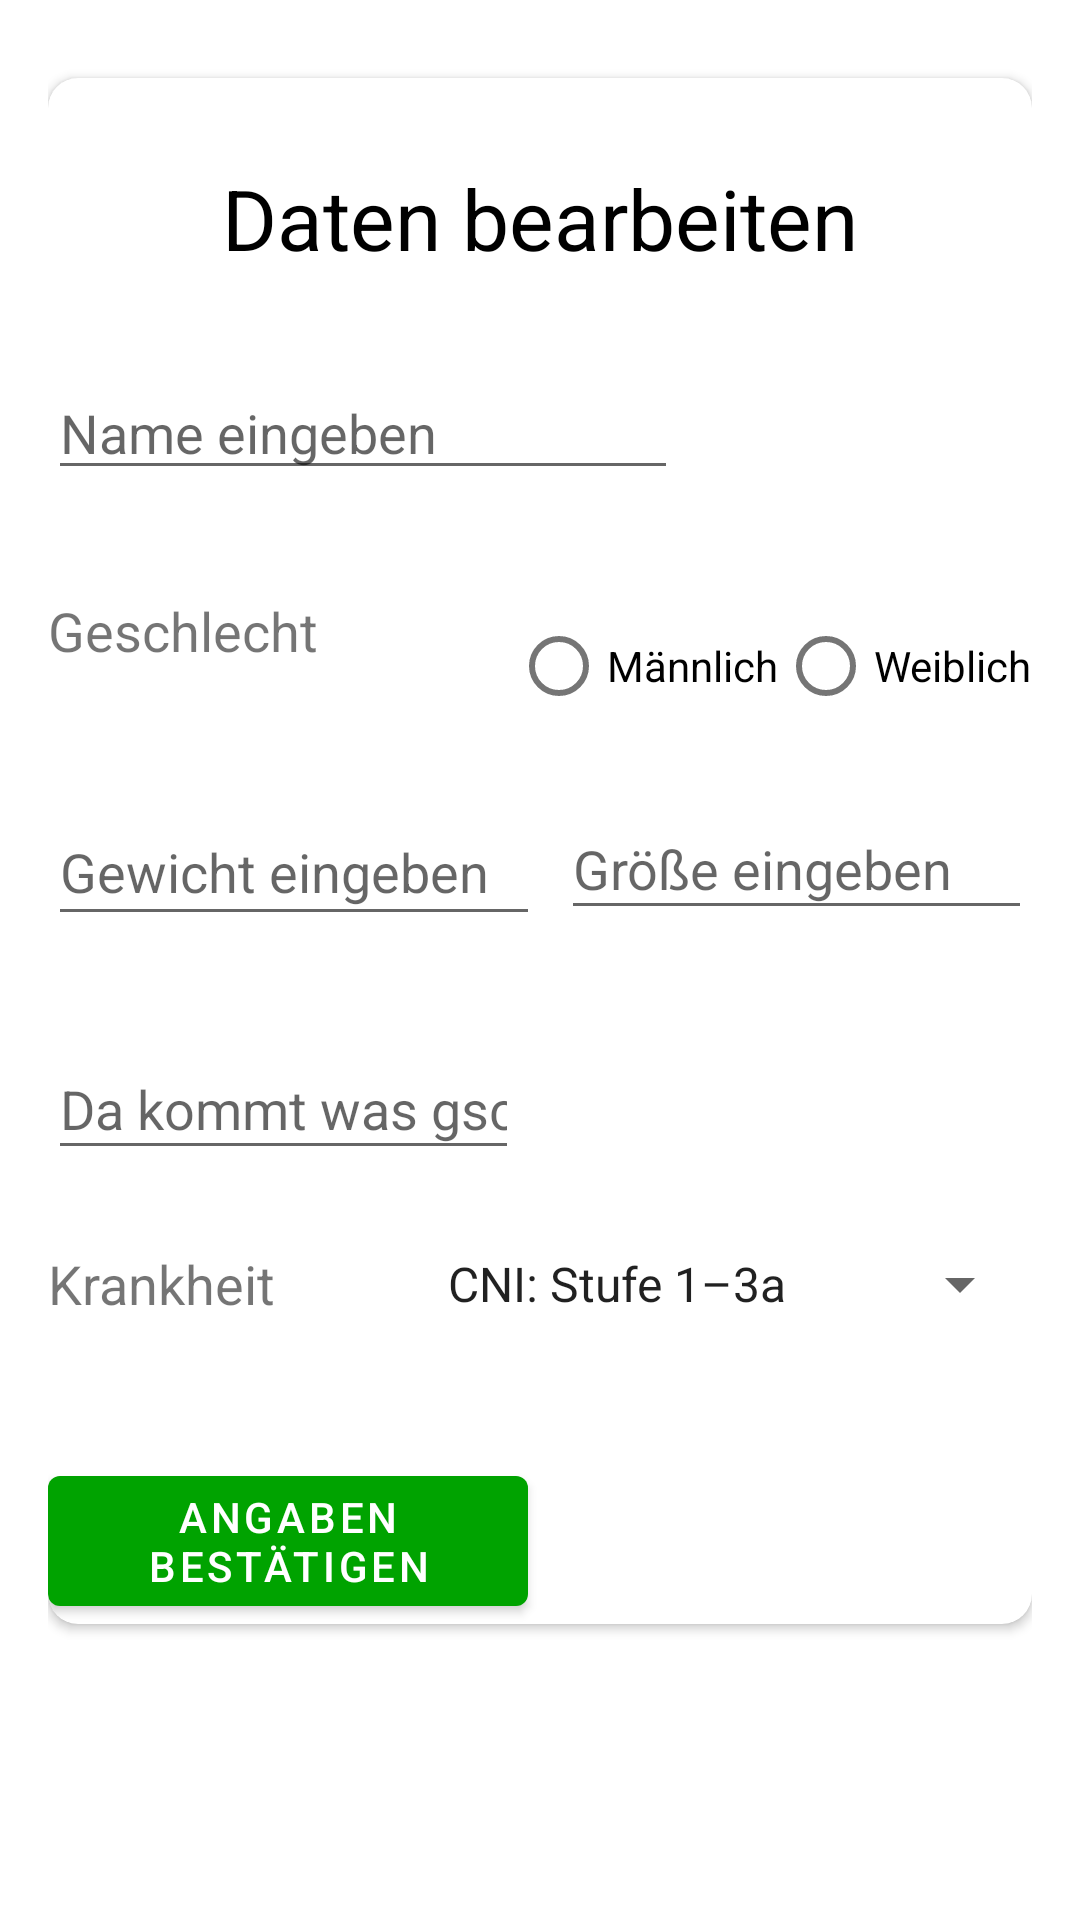

Android layout source for this screen:
<!-- AndroidManifest.xml: application theme NoActionBar -->
<!-- res/layout/fragment_profile_form.xml -->
<?xml version="1.0" encoding="utf-8"?>
<ScrollView
        xmlns:android="http://schemas.android.com/apk/res/android"
             xmlns:tools="http://schemas.android.com/tools"
             android:layout_width="match_parent"
             android:layout_height="match_parent"
             tools:context=".ui.profile_form.ProfileFormFragment">

    
    <LinearLayout
        android:layout_width="match_parent"
        android:layout_height="match_parent"
        android:padding="@dimen/fragment_padding"
        android:orientation="horizontal">

        <androidx.cardview.widget.CardView
            android:layout_width="match_parent"
            android:layout_height="wrap_content"
            android:id="@+id/cardview_profile_form"
                style="@style/cardView_style">

            <TextView
                android:layout_width="wrap_content"
                android:layout_height="wrap_content"
                android:layout_marginTop="28dp"
                android:text="@string/title_edit_data_title"
                android:textColor="@color/black"
                android:textSize="28sp"
                android:layout_gravity="center_horizontal"
                   />

            <EditText
                android:layout_width="wrap_content"
                android:layout_height="wrap_content"
                android:layout_marginTop="96dp"
                android:ems="10"
                android:hint="@string/title_add_edit_data_name"
                    />
            <TextView
                android:layout_width="wrap_content"
                android:layout_height="46dp"
                android:layout_marginTop="172dp"
                android:text="Geschlecht"
                android:textSize="18sp"/>
            <RadioGroup
                android:layout_width="wrap_content"
                android:layout_height="wrap_content"
                android:layout_marginTop="172dp"
                android:orientation="horizontal"
                android:layout_gravity="right"
                    >

                <RadioButton
                    android:layout_width="match_parent"
                    android:layout_height="match_parent"
                    android:text="Männlich"
                    android:onClick="radioButtonhandler"/>

                <RadioButton
                    android:layout_width="match_parent"
                    android:layout_height="match_parent"
                    android:text="Weiblich"
                    android:onClick="radioButtonhandler"/>
            </RadioGroup>
            <EditText
                android:layout_width="164dp"
                android:layout_height="46dp"
                android:layout_marginTop="240dp"
                android:ems="10"
                android:hint="@string/title_add_edit_data_weight"
                android:inputType="number"
                    />

            <EditText
                android:layout_width="157dp"
                android:layout_height="44dp"
                android:layout_marginTop="240dp"
                android:ems="10"
                android:hint="@string/title_add_edit_data_height"
                android:inputType="number"
                android:layout_gravity="right" />

            <EditText
                android:layout_width="157dp"
                android:layout_height="44dp"
                android:layout_marginTop="320dp"
                android:ems="10"
                android:hint="Da kommt was gscheiteres hin"
                android:inputType="number"
                    />
            <TextView
                android:layout_width="wrap_content"
                android:layout_height="44dp"
                android:layout_marginTop="380dp"
                android:gravity="center"
                android:text="Krankheit"
                android:textSize="18sp"/>
            <Spinner
                android:entries="@array/illnessItems"
                android:layout_width="wrap_content"
                android:layout_height="44dp"
                android:layout_marginTop="380dp"
                android:layout_gravity="right"
            />
            <Button
                android:layout_width="160dp"
                android:layout_height="wrap_content"
                android:layout_marginTop="460dp"
                android:text="Angaben bestätigen"

            />



        </androidx.cardview.widget.CardView>
    </LinearLayout>

</ScrollView>
<!-- resources referenced by this layout -->
<resources>
  <string-array name="illnessItems">
  
          <item>CNI: Stufe 1-3a</item>
          <item>CNI: Stufe 3b-4</item>
          <item>CNI: Stufe 5</item>
          <item>CNI: Stufe 5D</item>
          <item>Diabetes Type 1</item>
          <item>Diabetes Type 2</item>
          <item>CED: Morbus Crohn</item>
          <item>CED: Colitis Ulc.</item>
      </string-array>
  <color name="black">#FF000000</color>
  <dimen name="fragment_padding">16dp</dimen>
  <string name="title_add_edit_data_height">Größe eingeben</string>
  <string name="title_add_edit_data_name">Name eingeben</string>
  <string name="title_add_edit_data_weight">Gewicht eingeben</string>
  <string name="title_edit_data_title">Daten bearbeiten</string>
  <style name="cardView_style">
          <item name="cardCornerRadius">@dimen/cardView_cornerRadius</item>
          <item name="android:layout_marginTop">@dimen/cardView_marginTop</item>
          <item name="android:layout_marginBottom">@dimen/cardView_marginBottom</item>
      </style>
  <style name="NoActionBar" parent="Theme.MaterialComponents.Light">
          <item name="windowActionBar">false</item>
          <item name="windowNoTitle">true</item>
          <item name="colorPrimary">@color/colorPrimary</item>
          <item name="colorPrimaryDark">@color/colorPrimaryDark</item>
          <item name="colorAccent">@color/colorAccent</item>
      </style>
  <dimen name="cardView_cornerRadius">10dp</dimen>
  <dimen name="cardView_marginTop">10dp</dimen>
  <dimen name="cardView_marginBottom">10dp</dimen>
  <color name="colorPrimary">#00a300</color>
  <color name="colorPrimaryDark">#009100</color>
  <color name="colorAccent">#42b4b5</color>
</resources>
